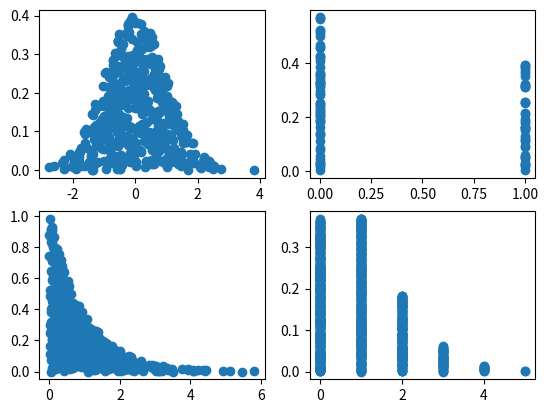

Recreate this plot in Python.
import random
import math
import matplotlib.pyplot as plt


def standard_normal_rand():
    while True:
        a = random.uniform(-4.0, 4.0)
        b = random.uniform(0.0, 3.0)
        if b < normal_pdf(a):
            return a, b


def bernoulli_rand():
    while True:
        a = random.uniform(0.0, 1.0)
        if a < bernoulli_pdf():
            return 0, a
        else:
            return 1, 1 - a


def exponential_rand():
    while True:
        a = random.uniform(0.0, 100.0)
        b = random.uniform(0.0, 3.0)
        if b <= exponential_pdf(a):
            return a, b


def poisson_rand():
    while True:
        a = random.randint(0, 50)
        b = random.uniform(0.0, 1.0)
        if b <= poisson_pdf(a):
            return a, b


def normal_pdf(x, mu=0, sigma=1):
    return (1 / (math.sqrt(2 * math.pi) * sigma)) * (math.exp(-math.pow(x - mu, 2) / (2 * math.pow(sigma, 2))))


def bernoulli_pdf():
    return 0.6


def exponential_pdf(x, lam=1):
    return lam * math.exp(-lam * x)


def poisson_pdf(x, lam=1):
    return (math.pow(lam, x) / math.factorial(x)) * math.exp(-lam)


x = []
y = []
for i in range(1, 500):
    a, b = standard_normal_rand()
    x.append(a)
    y.append(b)
plt.subplot(221)
plt.scatter(x, y)

x.clear()
y.clear()
for i in range(1, 100):
    a, b = bernoulli_rand()
    x.append(a)
    y.append(b)
plt.subplot(222)
plt.scatter(x, y)

x.clear()
y.clear()
for i in range(1, 500):
    a, b = exponential_rand()
    x.append(a)
    y.append(b)
plt.subplot(223)
plt.scatter(x, y)

x.clear()
y.clear()
for i in range(1, 1000):
    a, b = poisson_rand()
    x.append(a)
    y.append(b)
plt.subplot(224)
plt.scatter(x, y)

plt.show()
